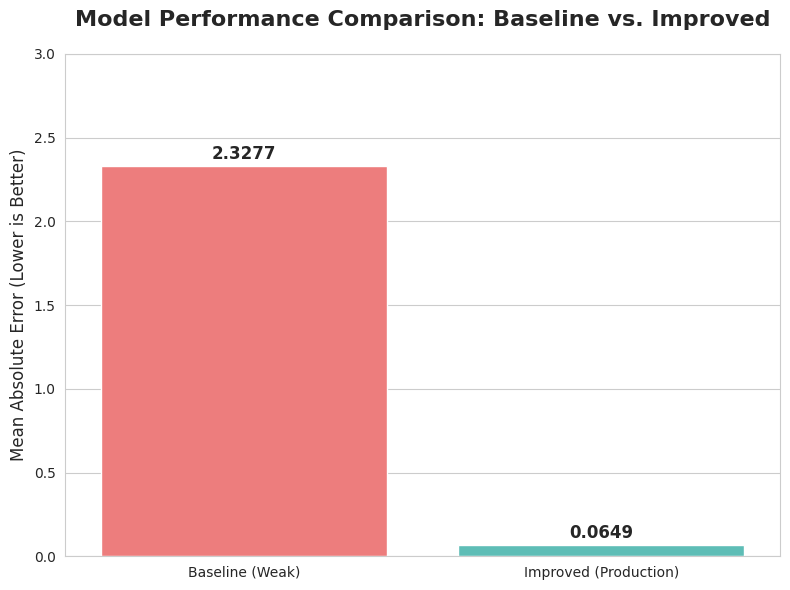

Reproduce this figure in Python.
import matplotlib.pyplot as plt
import pandas as pd
import seaborn as sns

# -------------------------------------------------------
# DATA FROM YOUR EXPERIMENTS
# -------------------------------------------------------
results = {
    'Model Version': ['Baseline (Weak)', 'Improved (Production)'],
    'MAE (Error)': [2.3277, 0.0649]
}

df = pd.DataFrame(results)

# -------------------------------------------------------
# PLOT CONFIGURATION (Professional Style)
# -------------------------------------------------------
plt.figure(figsize=(8, 6))
sns.set_style("whitegrid")

# Create Bar Plot
barplot = sns.barplot(
    x='Model Version', 
    y='MAE (Error)', 
    data=df, 
    palette=['#FF6B6B', '#4ECDC4']  # Red for bad, Teal for good
)

# Add Labels on top of bars
for p in barplot.patches:
    barplot.annotate(
        format(p.get_height(), '.4f'), 
        (p.get_x() + p.get_width() / 2., p.get_height()), 
        ha = 'center', 
        va = 'center', 
        xytext = (0, 9), 
        textcoords = 'offset points',
        fontweight='bold',
        fontsize=12
    )

# Titles and Labels
plt.title('Model Performance Comparison: Baseline vs. Improved', fontsize=16, fontweight='bold', pad=20)
plt.ylabel('Mean Absolute Error (Lower is Better)', fontsize=12)
plt.xlabel('')
plt.ylim(0, 3)  # Set limit slightly higher than max error for visibility

# Save the plot
plt.tight_layout()
plt.savefig('experiment_comparison.png', dpi=300)
print("Graph saved as 'experiment_comparison.png'")
plt.show()